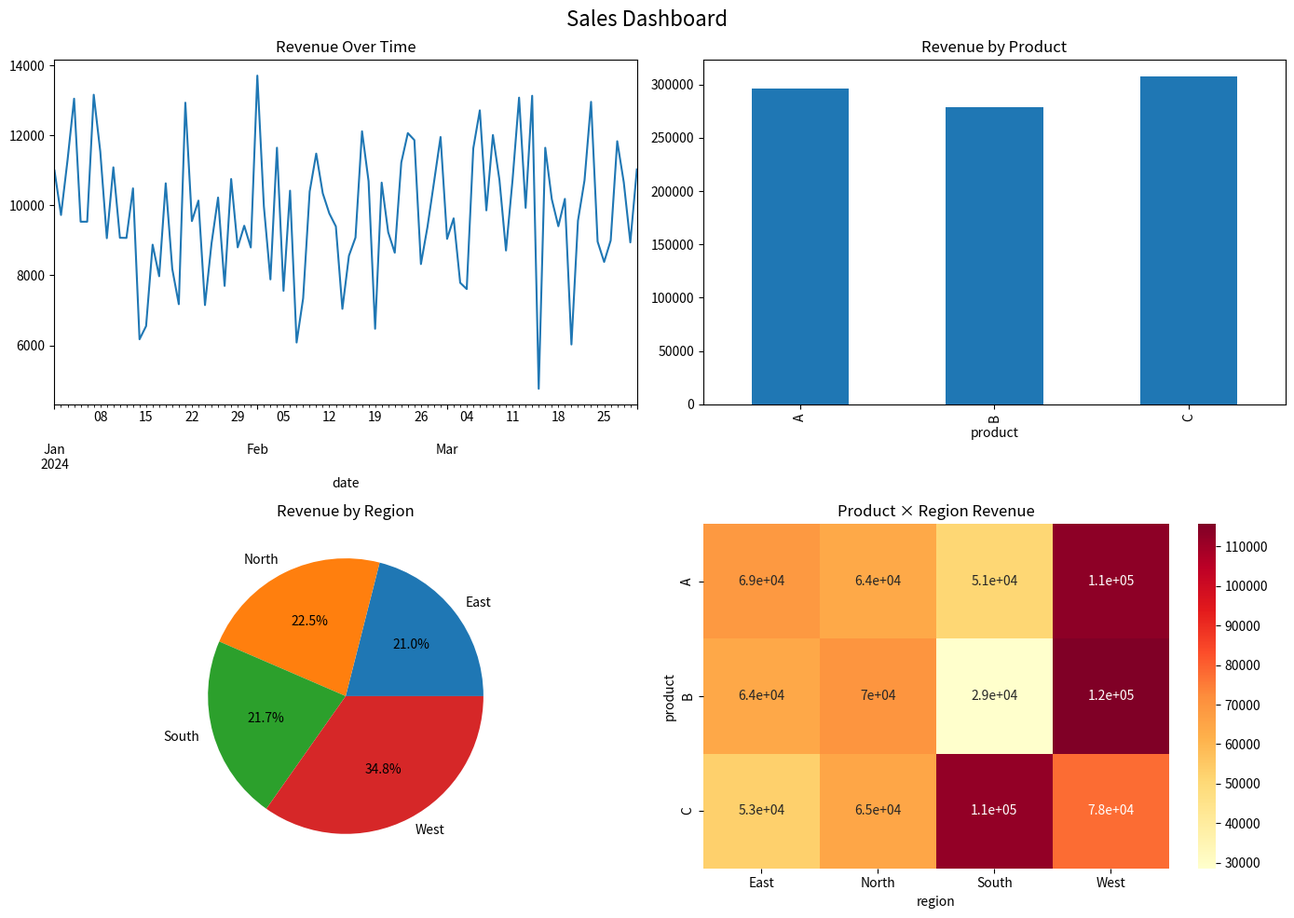

The matplotlib source for this figure:
"""Level 03 Visualization — Hard P01 Solution"""

import numpy as np
import pandas as pd
import matplotlib.pyplot as plt
import seaborn as sns

def solve():
    np.random.seed(42)
    dates = pd.date_range('2024-01-01', periods=90)
    data = pd.DataFrame({
        'date': dates,
        'revenue': np.random.normal(10000, 2000, 90),
        'product': np.random.choice(['A', 'B', 'C'], 90),
        'region': np.random.choice(['North', 'South', 'East', 'West'], 90)
    })
    fig, axes = plt.subplots(2, 2, figsize=(14, 10))
    fig.suptitle('Sales Dashboard', fontsize=16)
    # Revenue over time
    data.groupby('date')['revenue'].sum().plot(ax=axes[0, 0], title='Revenue Over Time')
    # Revenue by product
    data.groupby('product')['revenue'].sum().plot(kind='bar', ax=axes[0, 1], title='Revenue by Product')
    # Revenue by region
    data.groupby('region')['revenue'].sum().plot(kind='pie', ax=axes[1, 0], title='Revenue by Region', autopct='%1.1f%%')
    # Correlation
    numeric_data = data.groupby(['product', 'region'])['revenue'].sum().unstack()
    sns.heatmap(numeric_data, annot=True, ax=axes[1, 1], cmap='YlOrRd')
    axes[1, 1].set_title('Product × Region Revenue')
    plt.tight_layout()
    plt.savefig('sales_dashboard.png', dpi=150, bbox_inches='tight')
    plt.show()
    print("Plot saved to sales_dashboard.png")

if __name__ == "__main__":
    solve()
